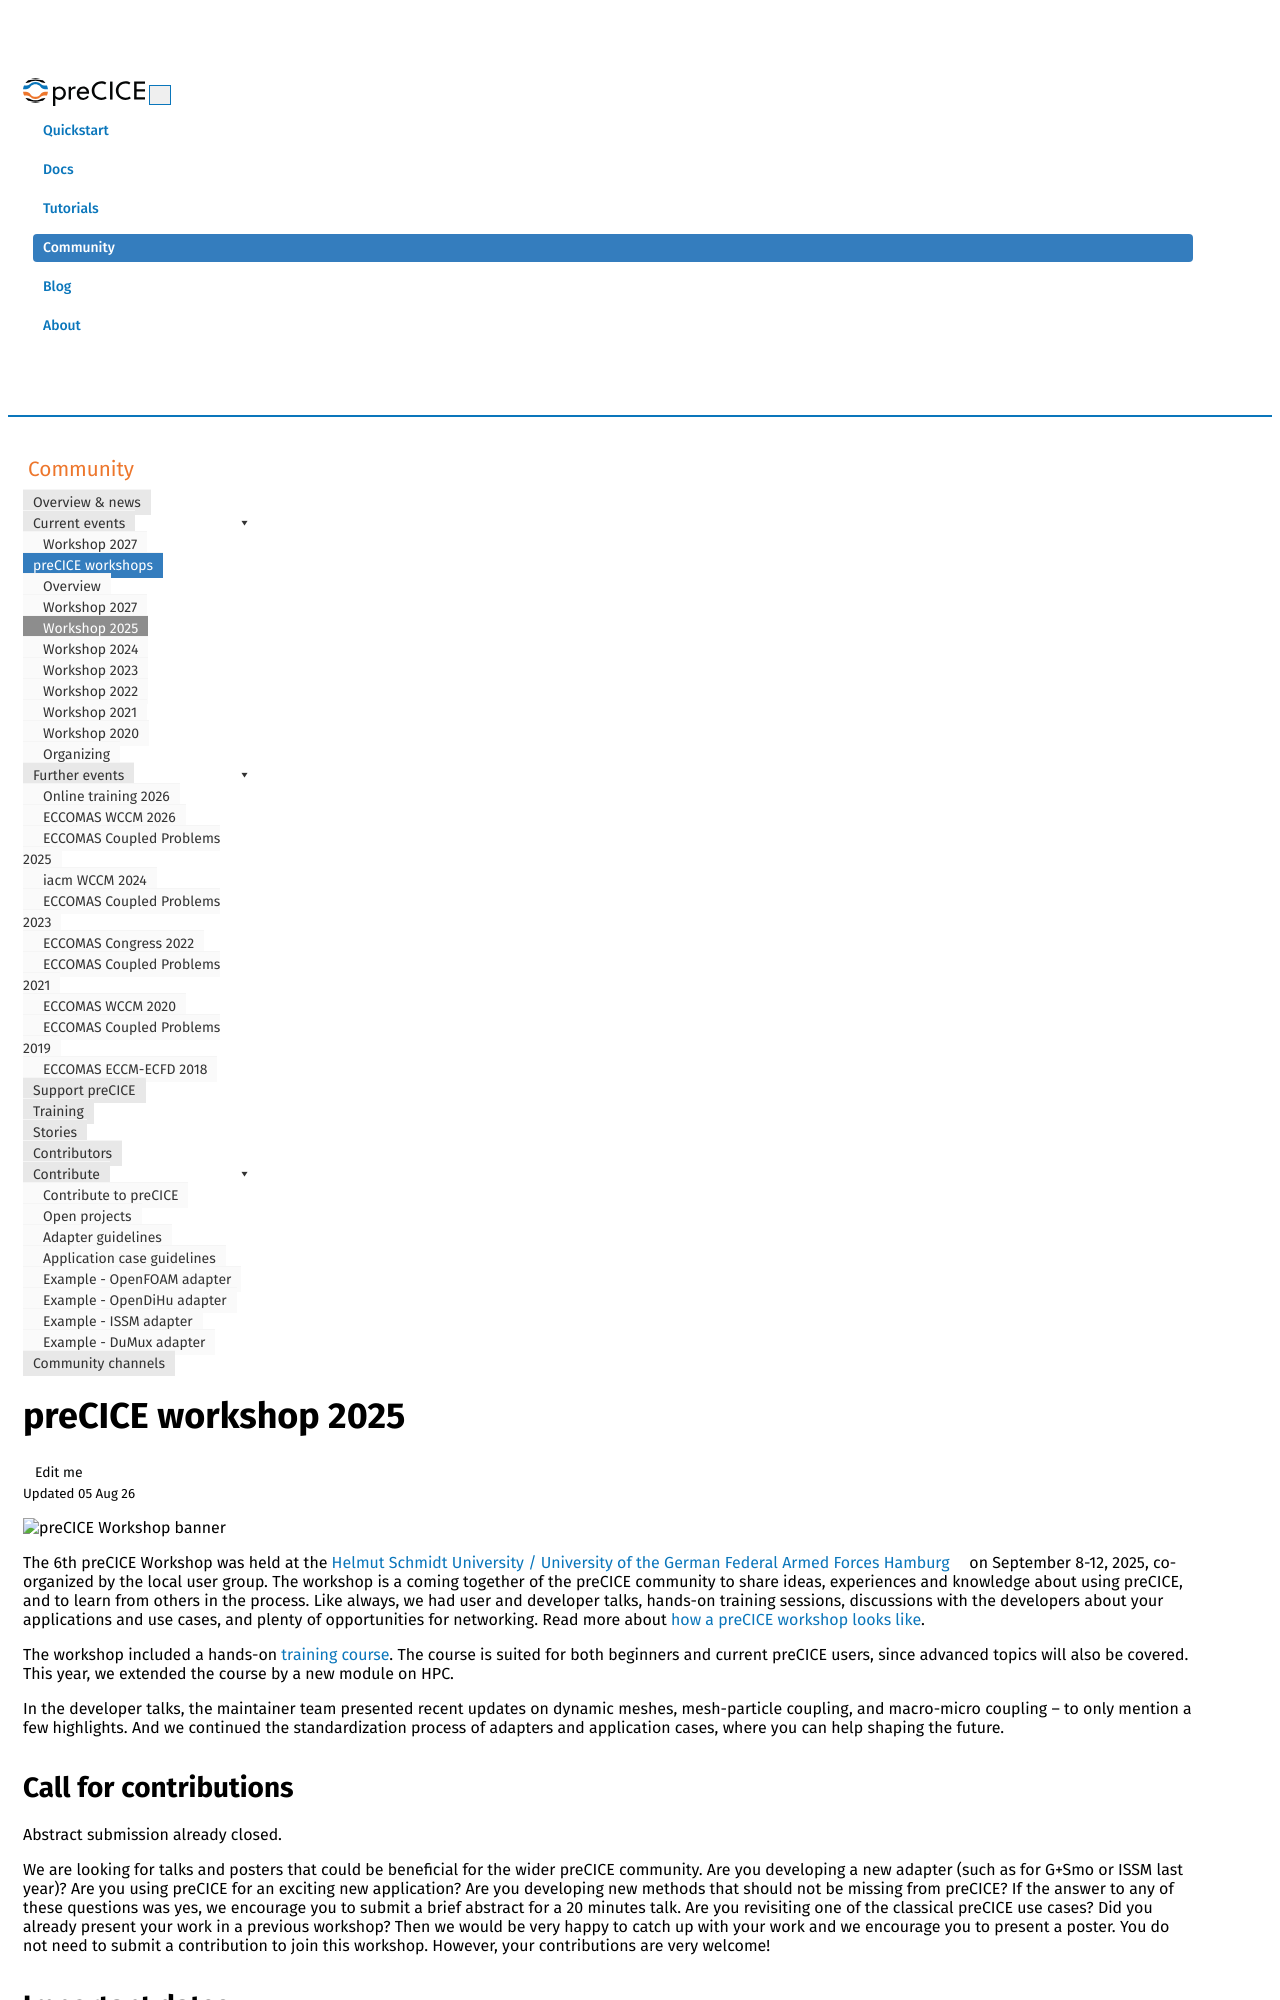

repository: precice/precice.github.io · page: precice-workshop-2025.html · generator: jekyll

---
title: preCICE workshop 2025
keywords: precice workshop 2025, event, events, workshop
summary:
permalink: precice-workshop-2025.html
toc: true
redirect_from: /preCICE2025/
---

<img class="img-fluid d-block mx-auto" src="images/events/precice2025/precice2025.svg" alt="preCICE Workshop banner" style="max-width: 500px; width: 100%; margin:auto;">

The 6th preCICE Workshop was held at the [Helmut Schmidt University / University of the German Federal Armed Forces Hamburg](https://www.hsu-hh.de/) on September 8-12, 2025, co-organized by the local user group. The workshop is a coming together of the preCICE community to share ideas, experiences and knowledge about using preCICE, and to learn from others in the process. Like always, we had user and developer talks, hands-on training sessions, discussions with the developers about your applications and use cases, and plenty of opportunities for networking. Read more about [how a preCICE workshop looks like](precice-workshop.html).

The workshop included a hands-on [training course](community-training.html). The course is suited for both beginners and current preCICE users, since advanced topics will also be covered. This year, we extended the course by a new module on HPC.

In the developer talks, the maintainer team presented recent updates on dynamic meshes, mesh-particle coupling, and macro-micro coupling – to only mention a few highlights. And we continued the standardization process of adapters and application cases, where you can help shaping the future.

## Call for contributions

Abstract submission already closed.

We are looking for talks and posters that could be beneficial for the wider preCICE community. Are you developing a new adapter (such as for G+Smo or ISSM last year)? Are you using preCICE for an exciting new application? Are you developing new methods that should not be missing from preCICE? If the answer to any of these questions was yes, we encourage you to submit a brief abstract for a 20 minutes talk. Are you revisiting one of the classical preCICE use cases? Did you already present your work in a previous workshop? Then we would be very happy to catch up with your work and we encourage you to present a poster. You do not need to submit a contribution to join this workshop. However, your contributions are very welcome!

## Important dates

- Abstract submission deadline: June 14 (extended)<br/>
  Expect news on your submission two weeks later.<br/>
  You don't need to submit a contribution in order to attend.
- Registration deadline: July ~~15~~ 29 (extended).

## Registration

Registration already closed.

The workshop includes two main parts:

- Training course: September 8-9. Includes the [course](community-training.html) parts 1-5.
- Main workshop: September 10-12. Includes a new part of the course (running preCICE on HPC systems) and [everything else](precice-workshop.html).

Ticket prices:

| Ticket                                         | Price   |
| ---                                            | ---     |
| Full ticket (incl. course)                     | 700 €   |
| Full ticket (incl. course) - academic discount | 350 €   |
| Main workshop (no course)                      | 500 €   |
| Main workshop (no course) - academic discount  | 250 €   |
| Holders of a [support license](community-support-precice.html) | 0 € |

The ticket includes access to all talks, the consulting/user-support sessions (during the workshop and an online post-workshop session), an invited dinner, as well as lunch and coffee breaks on all days. The full ticket also includes access to the course on September 8-9. For the payment, we will send invoices after the deadline.

## Accommodation

Please arrange accommodation independently. To make the booking process easier for you, we have blocked a number of rooms at fixed prices at the following hotels (click the arrow to see details):

<details><summary>Garner Hotel Hamburg - Wandsbek Marktplatz (previously Tiefenthal) - <a href="https://www.ihg.com/garner-hotels/hotels/de/de/hamburg/hamwb/hoteldetail" title="Hotel website">Hotel website</a></summary>
Prices:
<ul>
<li>single room: 94€/night</li>
<li>breakfast: included</li>
</ul>

Book until July 28 using <code>Workshop "preCICE"</code> via email at <code>hamwb.garner@novum-hospitality.com</code> or via phone at +494067049670.<br/>
</details>

<details><summary>Park Hotel am Berliner Tor - <a href="https://www.parkhotelamberlinertor.de/" title="Hotel website">Hotel website</a></summary>
Prices:
<ul>
<li>single room between Sep 7-8: 99€/night</li>
<li>single room between Sep 8-12: 134€/night</li>
<li>Breakfast: 15€/day</li>
</ul>

Cancellation policy: free cancellation until 18:00 on arrival day. No-show will be charged with 90% of the total booking, as long as the room cannot be given to another person.<br/><br/>

Book until August 8 using <code>Workshop "preCICE"</code> via e-mail at <code>info@phhhcc.de</code> or via phone at +4940251640.<br/>
</details>
